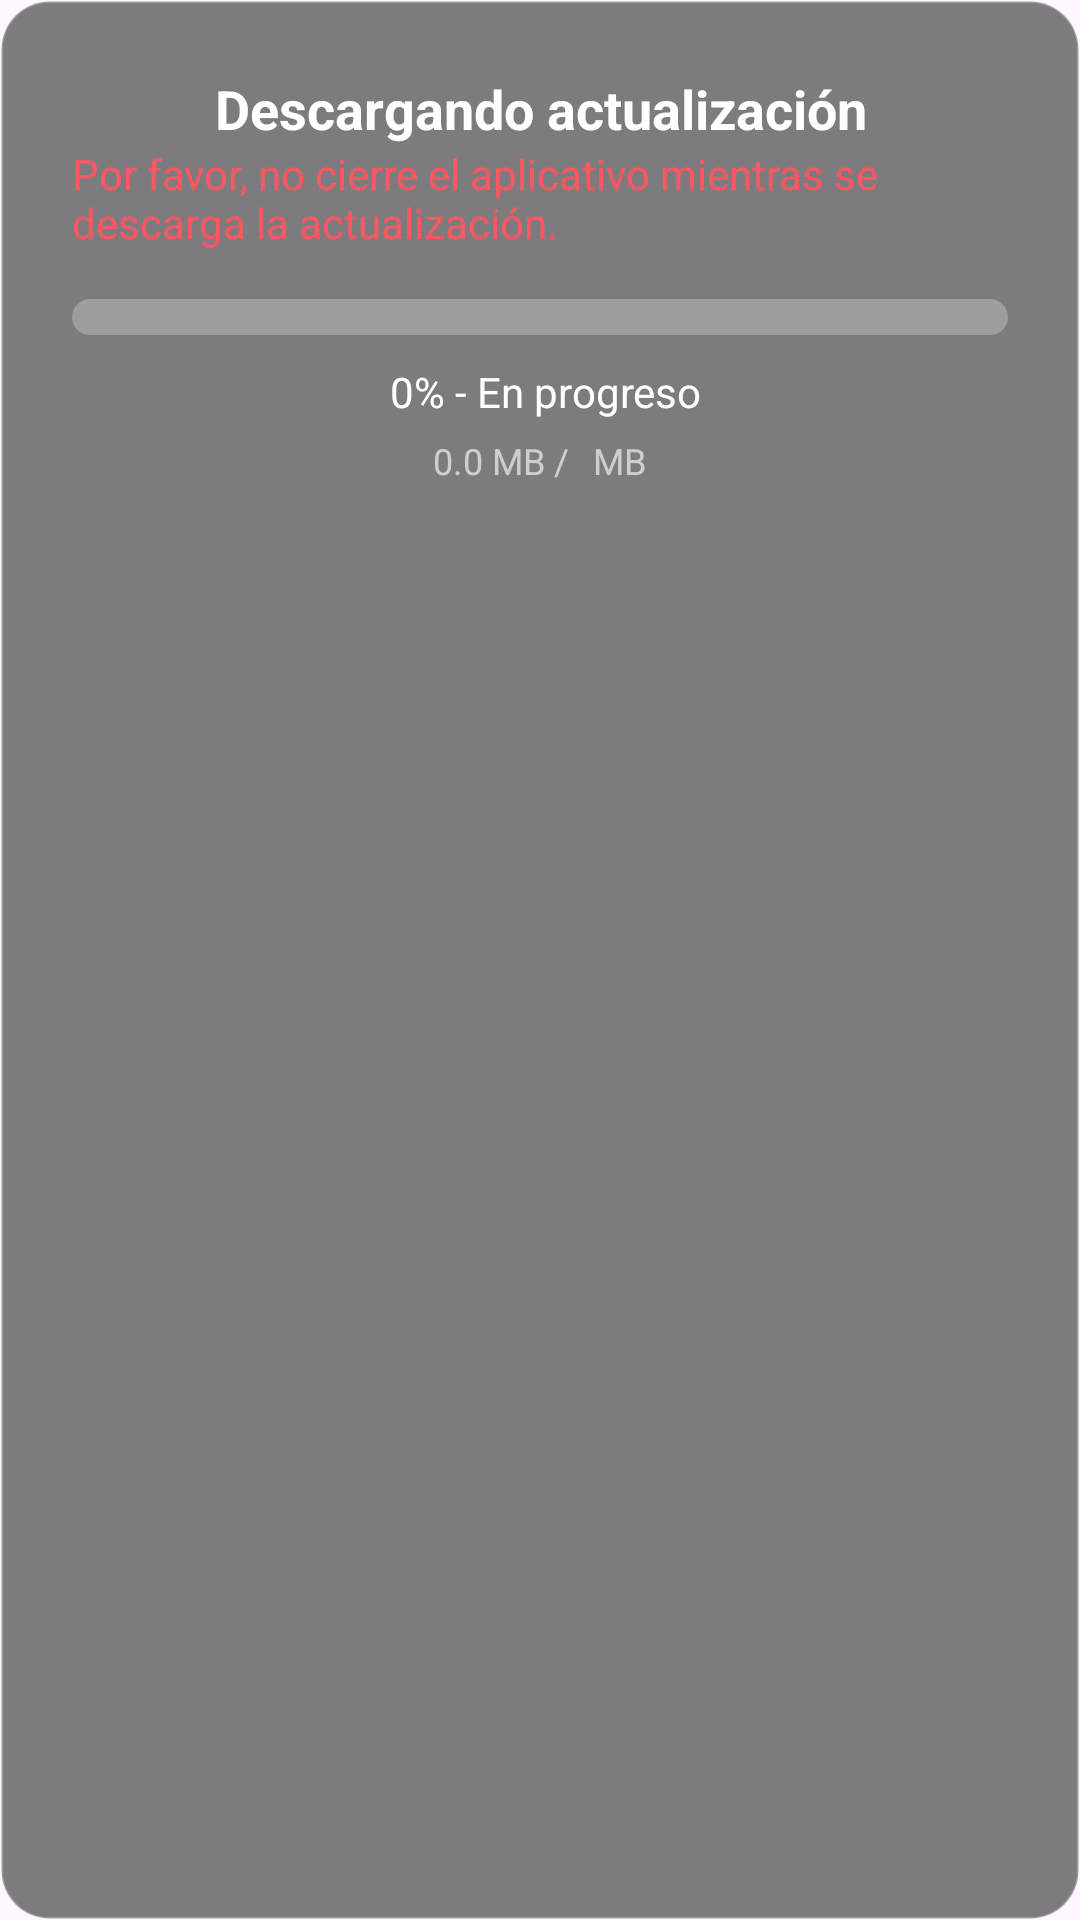

Produce the Android XML layout that renders to this screen, including the resource entries it uses.
<!-- AndroidManifest.xml: application theme Theme.BlueApp -->
<!-- res/layout/dialog_download_progress.xml -->
<?xml version="1.0" encoding="utf-8"?>
<LinearLayout xmlns:android="http://schemas.android.com/apk/res/android"
    android:layout_width="match_parent"
    android:layout_height="wrap_content"
    android:orientation="vertical"
    android:padding="24dp"
    android:background="@drawable/dialog_background">

    <TextView
        android:id="@+id/titleText"
        android:layout_width="match_parent"
        android:layout_height="wrap_content"
        android:text="Descargando actualización"
        android:textColor="@color/white"
        android:textSize="18sp"
        android:textStyle="bold"
        android:gravity="center"
        />

    <TextView
        android:id="@+id/warningText"
        android:layout_width="wrap_content"
        android:layout_height="wrap_content"
        android:text="Por favor, no cierre el aplicativo mientras se descarga la actualización."
        android:textColor="@color/red1"
        android:textSize="14sp"
        android:layout_gravity="center"
        android:layout_marginBottom="16dp"/>

    <ProgressBar
        android:id="@+id/progressBar"
        style="@style/Widget.AppCompat.ProgressBar.Horizontal"
        android:layout_width="match_parent"
        android:layout_height="12dp"
        android:progressDrawable="@drawable/custom_progress_bar"
        android:layout_marginBottom="8dp"/>

    <LinearLayout
        android:layout_width="match_parent"
        android:layout_height="wrap_content"
        android:orientation="horizontal"
        android:gravity="center"
        android:layout_marginBottom="4dp">

        <TextView
            android:id="@+id/percentageText"
            android:layout_width="wrap_content"
            android:layout_height="wrap_content"
            android:textColor="@color/white"
            android:textSize="16sp"
            android:textStyle="bold"/>

        <TextView
            android:id="@+id/statusText"
            android:layout_width="wrap_content"
            android:layout_height="wrap_content"
            android:text="0% - En progreso"
            android:textColor="@color/white"
            android:textSize="14sp"
            android:layout_marginStart="4dp"/>
    </LinearLayout>

    <LinearLayout
        android:layout_width="match_parent"
        android:layout_height="wrap_content"
        android:orientation="horizontal"
        android:gravity="center">

        <TextView
            android:id="@+id/downloadedSizeText"
            android:layout_width="wrap_content"
            android:layout_height="wrap_content"
            android:textColor="#A0FFFFFF"
            android:text="0.0 MB"
            android:textSize="12sp"/>

        <TextView
            android:layout_width="wrap_content"
            android:layout_height="wrap_content"
            android:text=" / "
            android:textColor="#A0FFFFFF"
            android:textSize="12sp"/>

        <TextView
            android:id="@+id/totalSizeText"
            android:layout_width="wrap_content"
            android:layout_height="wrap_content"
            android:textColor="#A0FFFFFF"
            android:textSize="12sp"/>

        <TextView
            android:layout_width="wrap_content"
            android:layout_height="wrap_content"
            android:text=" MB"
            android:textColor="#A0FFFFFF"
            android:textSize="12sp"
            android:layout_marginStart="2dp"/>
    </LinearLayout>

    <TextView
        android:id="@+id/speedText"
        android:layout_width="match_parent"
        android:layout_height="wrap_content"
        android:textColor="#A0FFFFFF"
        android:textSize="12sp"
        android:gravity="center"
        android:layout_marginTop="4dp"/>

</LinearLayout>
<!-- resources referenced by this layout -->
<resources>
  <color name="red1">#FF5762</color>
  <color name="white">#FFFFFFFF</color>
  <!-- drawable custom_progress_bar (drawable) -->
  <?xml version="1.0" encoding="utf-8"?>
  <layer-list xmlns:android="http://schemas.android.com/apk/res/android">
      <item android:id="@android:id/background">
          <shape>
              <corners android:radius="6dp"/>
              <solid android:color="#40FFFFFF"/>
          </shape>
      </item>
      <item android:id="@android:id/progress">
          <clip>
              <shape>
                  <corners android:radius="6dp"/>
                  <gradient
                      android:startColor="#FF4CAF50"
                      android:centerColor="#FF8BC34A"
                      android:endColor="#FF4CAF50"
                      android:angle="0"/>
              </shape>
          </clip>
      </item>
  </layer-list>
  <!-- drawable dialog_background (drawable) -->
  <?xml version="1.0" encoding="utf-8"?>
  <shape xmlns:android="http://schemas.android.com/apk/res/android">
      <solid android:color="#80000000"/> 
      <corners android:radius="16dp"/>
      <stroke
          android:width="1dp"
          android:color="#40FFFFFF"/>
  </shape>
  <style name="Theme.BlueApp" parent="Theme.Material3.Light.NoActionBar">
          
          <item name="colorPrimary">@color/button_color_selector</item>
          <item name="colorPrimaryVariant">@color/button_color_selector</item>
          <item name="colorOnPrimary">@color/white</item>
          
          <item name="colorSecondary">@color/teal_200</item>
          <item name="colorSecondaryVariant">@color/teal_700</item>
          <item name="colorOnSecondary">@color/black</item>
          
          <item name="android:statusBarColor">?attr/colorPrimaryVariant</item>
          <item name="colorSecondaryContainer">#72AD7AFF</item>
      </style>
  <color name="teal_200">#FF03DAC5</color>
  <color name="teal_700">#FF018786</color>
  <color name="black">#FF000000</color>
</resources>
